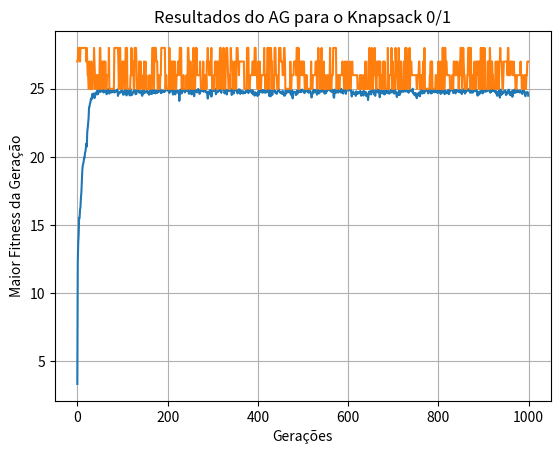

Source code (Python):
import random
import matplotlib.pyplot as plt

def gerar_itens(numItens, pesoMax, valorMax):
    """Gera uma lista de itens com base em quantidade, peso máximo e valor máximo."""
    listaItens = []
    for _ in range(numItens):
        pesoItem = random.randint(1,pesoMax)
        valorItem = random.randint(1,valorMax)
        item = (pesoItem, valorItem)
        listaItens.append(item)
    return listaItens

def gerar_gene():
    """Gera um gene binário com base no número de itens."""
    lista = []
    for _ in range(numItens):
        num = random.randint(0,1)
        lista.append(num)
    
    return lista

def gerar_lista_genes(tam_populacao):
    """Gera uma lista de genes binários com base no tamanho da população."""
    lista_genes = []
    for _ in range(tam_populacao):
        gene = gerar_gene()
        lista_genes.append(gene)
    return lista_genes

def gerar_fitness(gene, peso_max):
    """Gera o fitness de um gene com base na soma dos valores de seus itens.
    O fitness é 0 caso a soma dos pesos dos itens exceda o peso máximo da mochila."""
    preco = 0
    peso = 0
    for i in range(len(gene)):
        it = gene[i]
        if it == 1:
            preco += itens[i][1]
            peso += itens[i][0]

    if peso > peso_max:
        preco = 0

    return preco

def gerar_lista_fitness(lista_genes, peso_max):
    """Gera uma lista com os fitness de todos os genes dentro de uma lista de genes."""
    lista_fitness = []
    for gene in lista_genes:
        fitness = gerar_fitness(gene, peso_max)
        lista_fitness.append(fitness)
    return lista_fitness

def porcentagens(lista_fitness):
    """Gera as porcentagens dos genes com base na lista de fitness correspondente."""
    lista_porcents = []
    soma_fitness = sum(lista_fitness)
    porcentagem = 0

    for i in lista_fitness:
        porcentagem = i/soma_fitness
        lista_porcents.append(porcentagem)

    return lista_porcents

def gerar_pai(lista_genes, porcentagensRoleta):
    """Gera um gene pai aleatório dentro da lista de genes com base no peso da porcentagem."""
    pai = random.choices(lista_genes, weights=porcentagensRoleta, k=1)
    pai = pai[0]
    return pai

def gerar_filhos(pai1, pai2):
    """Gera dois filhos de dois pais, fazendo o crossover
    de genes com base em um ponto de corte aleatório e válido."""
    ponto_corte = random.randint(1, len(pai1)-1)

    pai1_1 = pai1[:ponto_corte]
    pai1_2 = pai1[ponto_corte:]
    
    pai2_1 = pai2[:ponto_corte]
    pai2_2 = pai2[ponto_corte:]

    filho1 = pai1_1 + pai2_2
    filho2 = pai2_1 + pai1_2

    return filho1, filho2

def mutacao(lista_fihos, taxaMutacao):
    """Aplica uma mutação dentro de uma lista de genes
    com base em uma taxa de mutação."""
    for filho in lista_fihos:
        if random.random() < taxaMutacao:
            i, j = random.sample(range(len(filho)), 2)
            filho[i], filho[j] = filho[j], filho[i]
    return lista_filhos

def plot_grafico(lista_f, y_label):
    """Plota os resultados de uma lista em um gráfico.
    Aplicado para plotar a média de fitness ou o maior
    fitness por geração."""

    x = range(len(lista_f))
    y = lista_f
    plt.plot(x, y)
    plt.xlabel('Gerações')
    plt.ylabel(y_label)
    plt.title('Resultados do AG para o Knapsack 0/1')
    plt.grid(True)
    plt.show()

def print_terminal(i, lista_genes, lista_fitness):
    print("Geração: ", i)
    print(lista_genes, "\n")
    print(lista_fitness, "\n")

if __name__ == '__main__':
    # Variáveis da geração de itens:
    numItens       = 10 
    pesoMax        = 5  
    valorMax       = 8

    # Limite de peso da mochila:
    pesoMochila  = 10  

    # Variáveis gerais do algoritmo genético:
    tamPopulacao = 400
    numGeracoes  = 1000
    taxaMutacao  = 0.01

    # Geração de itens e genes iniciais:
    itens = gerar_itens(numItens, pesoMax, valorMax)
    print(itens, "\n")
    lista_genes = gerar_lista_genes(tamPopulacao)

    lista_media_fitness = []
    lista_maior_fitness = []
    
    for i in range(numGeracoes):
        # Geração dos fitness e suas porcentagens da roleta viciada:
        lista_fitness       = gerar_lista_fitness(lista_genes, pesoMochila)
        porcentagensRoleta  = porcentagens(lista_fitness)

        #print_terminal(i, lista_genes, lista_fitness) # Opcional

        # Geração de pais e filhos:
        lista_filhos = []
        for _ in range(int((tamPopulacao/2))):
            pai1 = gerar_pai(lista_genes, porcentagensRoleta)
            pai2 = gerar_pai(lista_genes, porcentagensRoleta)
            filho1, filho2 = gerar_filhos(pai1, pai2)
            lista_filhos.append(filho1)
            lista_filhos.append(filho2)

        # Obtenção da média de fitness e o maior fitness por geração:
        media_fitness = sum(lista_fitness)/len(lista_fitness)
        maior_fitness = max(lista_fitness)
        lista_media_fitness.append(media_fitness)
        lista_maior_fitness.append(maior_fitness)

        # Aplicação da mutação na lista de filhos gerados:
        lista_filhos_mutados = mutacao(lista_filhos, taxaMutacao)

        # Substituição da geração anterior pela atual na lista de genes:
        lista_genes = lista_filhos_mutados
    
    plot_grafico(lista_media_fitness, 'Média do Fitness da Geração')
    plot_grafico(lista_maior_fitness, 'Maior Fitness da Geração')